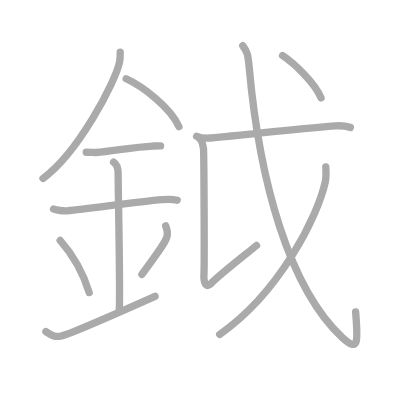
t = 0.00 s
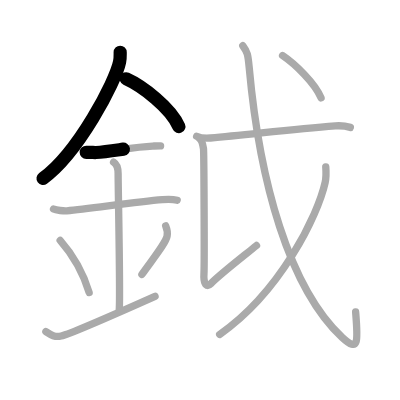
t = 2.50 s
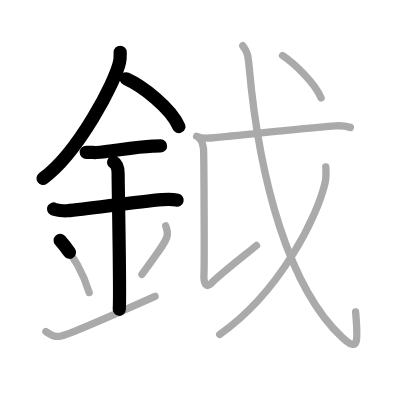
t = 5.25 s
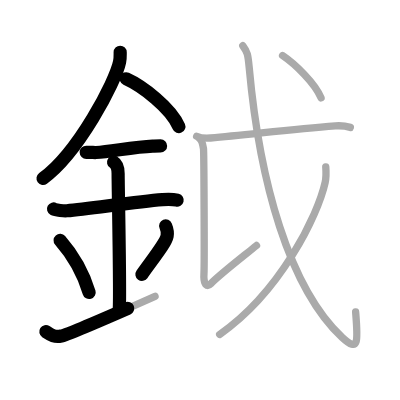
t = 7.75 s
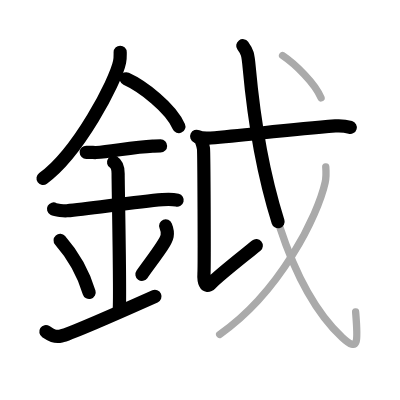
t = 10.50 s
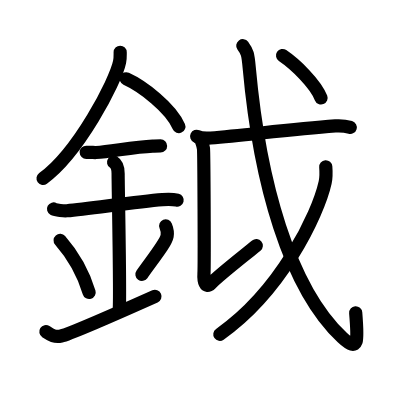
t = 13.00 s

The animated SVG that drew these frames (rendered in a browser with its animation timeline set to each time). Animation: 13 SMIL elements (animate=13); one cycle of 13.00 s.

<?xml version="1.0" standalone="no"?>
<!DOCTYPE svg PUBLIC "-//W3C//DTD SVG 1.1//EN"   "http://www.w3.org/Graphics/SVG/1.1/DTD/svg11.dtd">
<svg width="400px" height="400px"  version="1.1" xmlns="http://www.w3.org/2000/svg">
  <defs>
    <marker id="Triangle" viewBox="0 0 10 10" refX="0" refY="5" markerUnits="strokeWidth" markerWidth="3" style="stroke-opacity:0%;fill:#aaaaaa;" markerHeight="2" orient="auto">
      <path d="M 0 0 L 10 5 L 0 10 z" />
    </marker>
    
    <marker id="Arrow" viewBox="0 0 10 10" refX="5" refY="5" markerUnits="strokeWidth" markerWidth="1.8" style="stroke-opacity:0%;fill:#770000;" markerHeight="2" orient="auto">
      <path d="M 0 4 L 6 4 L 4 1 L 10 5 L 4 9 L 6 6 L 0 6 z" />
        <circle cx="5" cy="5" r="5" />
      </marker>
    
    <marker id="TriangleRed" viewBox="0 0 10 10" refX="0" refY="5" markerUnits="strokeWidth" markerWidth="3" style="stroke-opacity:0%;fill:#CC0000;" markerHeight="2" orient="auto">
      <path d="M 0 0 L 10 5 L 0 10 z" />
    </marker>
    
    <marker id="ArrowRed" viewBox="0 0 10 10" refX="5" refY="5" markerUnits="strokeWidth" markerWidth="1.8" style="stroke-opacity:0%;fill:#CC0000;" markerHeight="2" orient="auto">
      <path d="M 0 4 L 6 4 L 4 1 L 10 5 L 4 9 L 6 6 L 0 6 z" />
        <circle cx="5" cy="5" r="5" />
      </marker>
    
  </defs>
  
  <path style="fill:#ffffff; fill-opacity:100%; fill-rule:evenodd; stroke-width:0;" d="M 0 0 L 400px 0 L 400px 400px L 0 400px L 0 0" />

  <g transform="scale(3.6697247706422 3.6697247706422)">
<path style="fill:none; fill-opacity:0%; fill-rule:evenodd; stroke:#aaaaaa; stroke-opacity:100%; stroke-width: 1.5pt; stroke-linejoin:round; stroke-linecap:round;" d="M32.75 14.24c0 0.87 0.05 1.57-0.16 2.62c-1.12 5.46-11.34 24.89-20.87 31.76"></path>
<path style="fill:none; fill-opacity:0%; fill-rule:evenodd; stroke:#aaaaaa; stroke-opacity:100%; stroke-width: 1.5pt; stroke-linejoin:round; stroke-linecap:round;" d="M34.39 21.46c4.47 2.03 12.18 7.92 14.36 13.04"></path>
<path style="fill:none; fill-opacity:0%; fill-rule:evenodd; stroke:#aaaaaa; stroke-opacity:100%; stroke-width: 1.5pt; stroke-linejoin:round; stroke-linecap:round;" d="M23.5 41.5c1.5 0 2.18 0.09 2.67 0.06c4.33-0.31 10.33-1.53 15.44-1.75c0.74-0.03 0.9-0.05 2.15-0.05"></path>
<path style="fill:none; fill-opacity:0%; fill-rule:evenodd; stroke:#aaaaaa; stroke-opacity:100%; stroke-width: 1.5pt; stroke-linejoin:round; stroke-linecap:round;" d="M14.59 56.95c0.68 0.37 2.93 0.55 3.63 0.49c6.29-0.56 18.54-2.44 26.07-3.05c0.85-0.07 2.72-0.15 3.99 0.17"></path>
<path style="fill:none; fill-opacity:0%; fill-rule:evenodd; stroke:#aaaaaa; stroke-opacity:100%; stroke-width: 1.5pt; stroke-linejoin:round; stroke-linecap:round;" d="M30.95 44.19c1.24 0.78 1.24 2.52 1.24 3.14c0 4.35 0.62 32.63 0.31 36.98"></path>
<path style="fill:none; fill-opacity:0%; fill-rule:evenodd; stroke:#aaaaaa; stroke-opacity:100%; stroke-width: 1.5pt; stroke-linejoin:round; stroke-linecap:round;" d="M16.39 65.51c4.67 5.32 6.95 11.08 7.9 14.19"></path>
<path style="fill:none; fill-opacity:0%; fill-rule:evenodd; stroke:#aaaaaa; stroke-opacity:100%; stroke-width: 1.5pt; stroke-linejoin:round; stroke-linecap:round;" d="M45.15 61.55c0.34 0.84 0.52 2.06 0.39 2.76c-0.34 1.81-3.04 5.13-6.87 10.47"></path>
<path style="fill:none; fill-opacity:0%; fill-rule:evenodd; stroke:#aaaaaa; stroke-opacity:100%; stroke-width: 1.5pt; stroke-linejoin:round; stroke-linecap:round;" d="M12.5 90.36c1.29 0.84 2.35 1.63 4.16 1.21C18 91.26 28.25 87 42.25 80.75"></path>
<path style="fill:none; fill-opacity:0%; fill-rule:evenodd; stroke:#aaaaaa; stroke-opacity:100%; stroke-width: 1.5pt; stroke-linejoin:round; stroke-linecap:round;" d="M54.27 37.63c0.66 0.44 1.05 1.99 1.18 2.87c0.13 0.88 0.28 31.88 0.13 34.08c-0.13 1.99 0.37 4.23 1.89 2.7c2.78-2.78 9.28-7.78 12.43-10.39"></path>
<path style="fill:none; fill-opacity:0%; fill-rule:evenodd; stroke:#aaaaaa; stroke-opacity:100%; stroke-width: 1.5pt; stroke-linejoin:round; stroke-linecap:round;" d="M53.59 37.14c0.99 0.47 2.8 0.55 3.8 0.47c9.99-0.83 21.48-2.36 34-3.3c1.66-0.12 3.25 0.16 4.08 0.4"></path>
<path style="fill:none; fill-opacity:0%; fill-rule:evenodd; stroke:#aaaaaa; stroke-opacity:100%; stroke-width: 1.5pt; stroke-linejoin:round; stroke-linecap:round;" d="M66.16 12.46c1.27 1.74 1.41 2.24 1.75 5.96C70.72 49.5 78.8 78.47 93.26 91.98c4.63 4.33 4.28 0.74 3.65-6.96"></path>
<path style="fill:none; fill-opacity:0%; fill-rule:evenodd; stroke:#aaaaaa; stroke-opacity:100%; stroke-width: 1.5pt; stroke-linejoin:round; stroke-linecap:round;" d="M88.77 45.46c0.08 1.05 0.17 2.72-0.16 4.23C86.63 58.61 76.5 79.5 59.86 91.13"></path>
<path style="fill:none; fill-opacity:0%; fill-rule:evenodd; stroke:#aaaaaa; stroke-opacity:100%; stroke-width: 1.5pt; stroke-linejoin:round; stroke-linecap:round;" d="M77 15.13c3.42 2.31 8.9 7.59 10.49 11.56"></path>

<path style="fill:none; fill-opacity:0%; fill-rule:evenodd; stroke:#000000; stroke-opacity:100%; stroke-width: 2.7pt; stroke-linejoin:round; stroke-linecap:round;" d="M32.75 14.24c0 0.87 0.05 1.57-0.16 2.62c-1.12 5.46-11.34 24.89-20.87 31.76" pathLength="100" stroke-dashoffset="100" stroke-dasharray="100 105"><animate id="dashAnim1" attributeName="stroke-dashoffset" from="100" to="0" dur="1s" calcMode="linear" fill="freeze"/></path>
<path style="fill:none; fill-opacity:0%; fill-rule:evenodd; stroke:#000000; stroke-opacity:100%; stroke-width: 2.7pt; stroke-linejoin:round; stroke-linecap:round;" d="M34.39 21.46c4.47 2.03 12.18 7.92 14.36 13.04" pathLength="100" stroke-dashoffset="100" stroke-dasharray="100 105"><animate id="dashAnim2" attributeName="stroke-dashoffset" from="100" to="0" dur="1s" calcMode="linear" begin="dashAnim1.end" fill="freeze"/></path>
<path style="fill:none; fill-opacity:0%; fill-rule:evenodd; stroke:#000000; stroke-opacity:100%; stroke-width: 2.7pt; stroke-linejoin:round; stroke-linecap:round;" d="M23.5 41.5c1.5 0 2.18 0.09 2.67 0.06c4.33-0.31 10.33-1.53 15.44-1.75c0.74-0.03 0.9-0.05 2.15-0.05" pathLength="100" stroke-dashoffset="100" stroke-dasharray="100 105"><animate id="dashAnim3" attributeName="stroke-dashoffset" from="100" to="0" dur="1s" calcMode="linear" begin="dashAnim2.end" fill="freeze"/></path>
<path style="fill:none; fill-opacity:0%; fill-rule:evenodd; stroke:#000000; stroke-opacity:100%; stroke-width: 2.7pt; stroke-linejoin:round; stroke-linecap:round;" d="M14.59 56.95c0.68 0.37 2.93 0.55 3.63 0.49c6.29-0.56 18.54-2.44 26.07-3.05c0.85-0.07 2.72-0.15 3.99 0.17" pathLength="100" stroke-dashoffset="100" stroke-dasharray="100 105"><animate id="dashAnim4" attributeName="stroke-dashoffset" from="100" to="0" dur="1s" calcMode="linear" begin="dashAnim3.end" fill="freeze"/></path>
<path style="fill:none; fill-opacity:0%; fill-rule:evenodd; stroke:#000000; stroke-opacity:100%; stroke-width: 2.7pt; stroke-linejoin:round; stroke-linecap:round;" d="M30.95 44.19c1.24 0.78 1.24 2.52 1.24 3.14c0 4.35 0.62 32.63 0.31 36.98" pathLength="100" stroke-dashoffset="100" stroke-dasharray="100 105"><animate id="dashAnim5" attributeName="stroke-dashoffset" from="100" to="0" dur="1s" calcMode="linear" begin="dashAnim4.end" fill="freeze"/></path>
<path style="fill:none; fill-opacity:0%; fill-rule:evenodd; stroke:#000000; stroke-opacity:100%; stroke-width: 2.7pt; stroke-linejoin:round; stroke-linecap:round;" d="M16.39 65.51c4.67 5.32 6.95 11.08 7.9 14.19" pathLength="100" stroke-dashoffset="100" stroke-dasharray="100 105"><animate id="dashAnim6" attributeName="stroke-dashoffset" from="100" to="0" dur="1s" calcMode="linear" begin="dashAnim5.end" fill="freeze"/></path>
<path style="fill:none; fill-opacity:0%; fill-rule:evenodd; stroke:#000000; stroke-opacity:100%; stroke-width: 2.7pt; stroke-linejoin:round; stroke-linecap:round;" d="M45.15 61.55c0.34 0.84 0.52 2.06 0.39 2.76c-0.34 1.81-3.04 5.13-6.87 10.47" pathLength="100" stroke-dashoffset="100" stroke-dasharray="100 105"><animate id="dashAnim7" attributeName="stroke-dashoffset" from="100" to="0" dur="1s" calcMode="linear" begin="dashAnim6.end" fill="freeze"/></path>
<path style="fill:none; fill-opacity:0%; fill-rule:evenodd; stroke:#000000; stroke-opacity:100%; stroke-width: 2.7pt; stroke-linejoin:round; stroke-linecap:round;" d="M12.5 90.36c1.29 0.84 2.35 1.63 4.16 1.21C18 91.26 28.25 87 42.25 80.75" pathLength="100" stroke-dashoffset="100" stroke-dasharray="100 105"><animate id="dashAnim8" attributeName="stroke-dashoffset" from="100" to="0" dur="1s" calcMode="linear" begin="dashAnim7.end" fill="freeze"/></path>
<path style="fill:none; fill-opacity:0%; fill-rule:evenodd; stroke:#000000; stroke-opacity:100%; stroke-width: 2.7pt; stroke-linejoin:round; stroke-linecap:round;" d="M54.27 37.63c0.66 0.44 1.05 1.99 1.18 2.87c0.13 0.88 0.28 31.88 0.13 34.08c-0.13 1.99 0.37 4.23 1.89 2.7c2.78-2.78 9.28-7.78 12.43-10.39" pathLength="100" stroke-dashoffset="100" stroke-dasharray="100 105"><animate id="dashAnim9" attributeName="stroke-dashoffset" from="100" to="0" dur="1s" calcMode="linear" begin="dashAnim8.end" fill="freeze"/></path>
<path style="fill:none; fill-opacity:0%; fill-rule:evenodd; stroke:#000000; stroke-opacity:100%; stroke-width: 2.7pt; stroke-linejoin:round; stroke-linecap:round;" d="M53.59 37.14c0.99 0.47 2.8 0.55 3.8 0.47c9.99-0.83 21.48-2.36 34-3.3c1.66-0.12 3.25 0.16 4.08 0.4" pathLength="100" stroke-dashoffset="100" stroke-dasharray="100 105"><animate id="dashAnim10" attributeName="stroke-dashoffset" from="100" to="0" dur="1s" calcMode="linear" begin="dashAnim9.end" fill="freeze"/></path>
<path style="fill:none; fill-opacity:0%; fill-rule:evenodd; stroke:#000000; stroke-opacity:100%; stroke-width: 2.7pt; stroke-linejoin:round; stroke-linecap:round;" d="M66.16 12.46c1.27 1.74 1.41 2.24 1.75 5.96C70.72 49.5 78.8 78.47 93.26 91.98c4.63 4.33 4.28 0.74 3.65-6.96" pathLength="100" stroke-dashoffset="100" stroke-dasharray="100 105"><animate id="dashAnim11" attributeName="stroke-dashoffset" from="100" to="0" dur="1s" calcMode="linear" begin="dashAnim10.end" fill="freeze"/></path>
<path style="fill:none; fill-opacity:0%; fill-rule:evenodd; stroke:#000000; stroke-opacity:100%; stroke-width: 2.7pt; stroke-linejoin:round; stroke-linecap:round;" d="M88.77 45.46c0.08 1.05 0.17 2.72-0.16 4.23C86.63 58.61 76.5 79.5 59.86 91.13" pathLength="100" stroke-dashoffset="100" stroke-dasharray="100 105"><animate id="dashAnim12" attributeName="stroke-dashoffset" from="100" to="0" dur="1s" calcMode="linear" begin="dashAnim11.end" fill="freeze"/></path>
<path style="fill:none; fill-opacity:0%; fill-rule:evenodd; stroke:#000000; stroke-opacity:100%; stroke-width: 2.7pt; stroke-linejoin:round; stroke-linecap:round;" d="M77 15.13c3.42 2.31 8.9 7.59 10.49 11.56" pathLength="100" stroke-dashoffset="100" stroke-dasharray="100 105"><animate id="dashAnim13" attributeName="stroke-dashoffset" from="100" to="0" dur="1s" calcMode="linear" begin="dashAnim12.end" fill="freeze"/></path>

</g>

</svg>  
          
